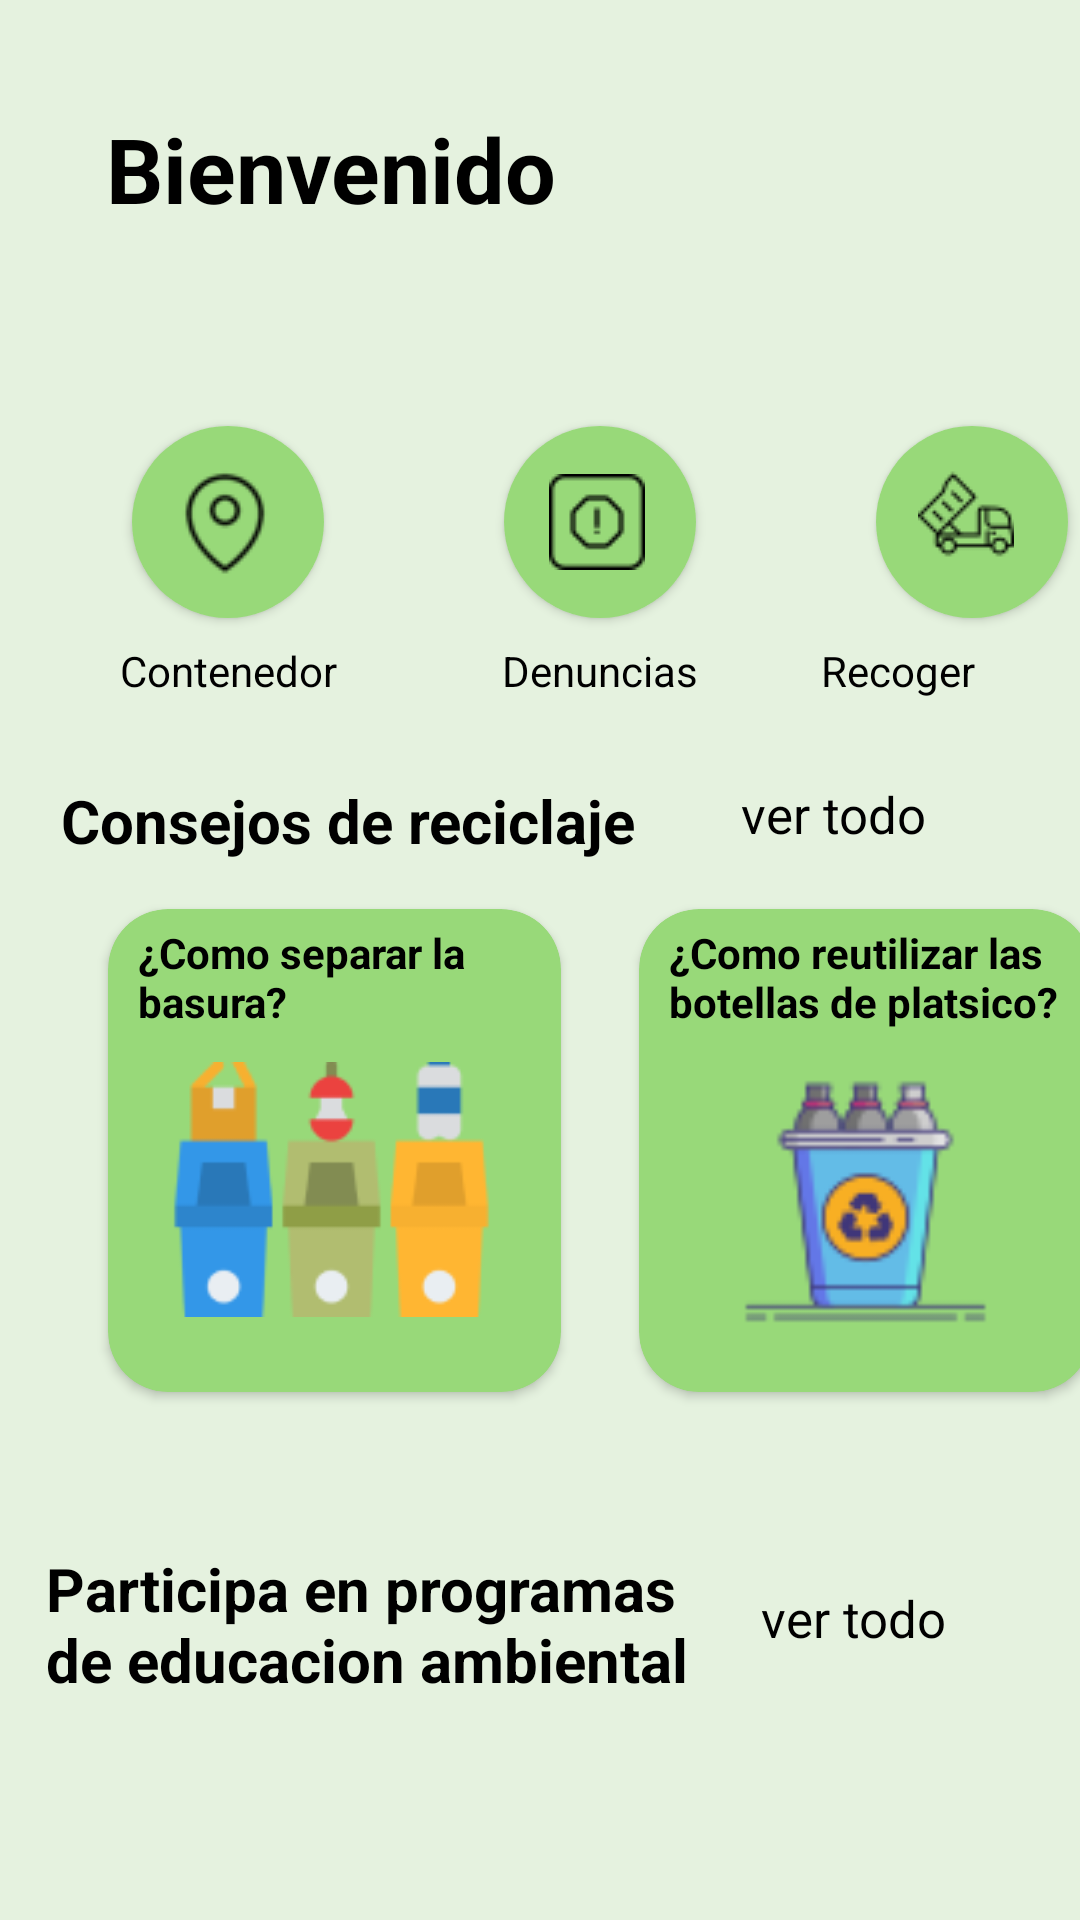

This screen was rendered from an Android layout file. Write that file and the resources it references.
<!-- AndroidManifest.xml: application theme Theme.AppArquitectura -->
<!-- res/layout/activity_main.xml -->
<?xml version="1.0" encoding="utf-8"?>
<androidx.constraintlayout.widget.ConstraintLayout xmlns:android="http://schemas.android.com/apk/res/android"
    xmlns:app="http://schemas.android.com/apk/res-auto"
    xmlns:tools="http://schemas.android.com/tools"
    android:layout_width="match_parent"
    android:layout_height="match_parent"
    android:background="#E5F2DF"
    tools:context=".MainActivity">

    <TextView
        android:id="@+id/textView21"
        android:layout_width="wrap_content"
        android:layout_height="wrap_content"
        android:layout_marginTop="260dp"
        android:paddingHorizontal="5dp"
        android:text="Consejos de reciclaje"
        android:textColor="@color/black"
        android:textSize="20dp"
        android:textStyle="bold"

        app:layout_constraintEnd_toStartOf="@+id/textView15"
        app:layout_constraintHorizontal_bias="0.382"
        app:layout_constraintStart_toStartOf="parent"
        app:layout_constraintTop_toTopOf="parent" />

    <TextView
        android:id="@+id/textView"
        android:layout_width="wrap_content"
        android:layout_height="wrap_content"
        android:layout_marginTop="36dp"
        android:text="Bienvenido"
        android:textColor="@color/black"
        android:textSize="30dp"
        android:textStyle="bold"
        app:layout_constraintEnd_toEndOf="parent"
        app:layout_constraintHorizontal_bias="0.168"
        app:layout_constraintStart_toStartOf="parent"
        app:layout_constraintTop_toTopOf="parent" />

    <TextView
        android:id="@+id/textView7"
        android:layout_width="wrap_content"
        android:layout_height="wrap_content"
        android:layout_marginTop="12dp"
        android:layout_marginLeft="5dp"
        android:fontFamily="sans-serif-light"
        android:text=""
        android:textColor="@color/black"
        android:textSize="25dp"
        app:layout_constraintEnd_toEndOf="parent"
        app:layout_constraintHorizontal_bias="0.158"
        app:layout_constraintStart_toStartOf="parent"
        app:layout_constraintTop_toBottomOf="@+id/textView" />

    <Button
        android:id="@+id/button7"
        android:layout_width="64dp"
        android:layout_height="64dp"
        android:layout_marginStart="44dp"
        android:onClick="irPunto"
        android:layout_marginTop="20dp"
        android:background="@drawable/bordes_redondos_verde"
        android:drawableLeft="@drawable/ubi"
        android:paddingLeft="7dp"
        app:layout_constraintStart_toStartOf="parent"
        app:layout_constraintTop_toBottomOf="@+id/textView7" />

    <TextView
        android:id="@+id/textView42"
        android:layout_width="wrap_content"
        android:layout_height="wrap_content"
        android:layout_marginStart="40dp"
        android:layout_marginTop="8dp"
        android:text="Contenedor"
        android:textColor="@color/black"
        app:layout_constraintStart_toStartOf="parent"
        app:layout_constraintTop_toBottomOf="@+id/button7" />

    <TextView
        android:id="@+id/textView41"
        android:layout_width="wrap_content"
        android:layout_height="wrap_content"
        android:layout_marginStart="55dp"
        android:layout_marginTop="8dp"
        android:text="Denuncias"
        android:textAlignment="center"
        android:textColor="@color/black"
        app:layout_constraintStart_toEndOf="@+id/textView42"
        app:layout_constraintTop_toBottomOf="@+id/button13" />

    <TextView
        android:id="@+id/textViewReco"
        android:layout_width="wrap_content"
        android:layout_height="wrap_content"
        android:layout_marginStart="6dp"
        android:layout_marginTop="8dp"
        android:text="Recoger"
        android:textAlignment="center"
        android:textColor="@color/black"
        app:layout_constraintStart_toEndOf="@+id/textView41"
        app:layout_constraintTop_toBottomOf="@+id/button14"
        app:layout_constraintEnd_toEndOf="parent"/>

    <Button
        android:id="@+id/button13"
        android:layout_width="64dp"
        android:layout_height="64dp"
        android:layout_marginStart="60dp"
        android:layout_marginTop="20dp"
        android:background="@drawable/bordes_redondos_verde"
        android:drawableLeft="@drawable/report_8655216"
        android:onClick="realizar_denuncia"
        android:paddingLeft="15dp"
        app:layout_constraintStart_toEndOf="@+id/button7"
        app:layout_constraintTop_toBottomOf="@+id/textView7" />

    <Button
        android:id="@+id/button14"
        android:layout_width="64dp"
        android:layout_height="64dp"
        android:layout_marginStart="60dp"
        android:layout_marginTop="20dp"
        android:background="@drawable/bordes_redondos_verde"
        android:drawableLeft="@drawable/truck_2975412"
        android:onClick="realizar_recogida"
        android:paddingLeft="14dp"
        android:paddingBottom="5dp"
        app:layout_constraintEnd_toEndOf="parent"
        app:layout_constraintHorizontal_bias="0.0"
        app:layout_constraintStart_toEndOf="@+id/button13"
        app:layout_constraintTop_toBottomOf="@+id/textView7" />

    <TextView
        android:id="@+id/textView15"
        android:layout_width="74dp"
        android:layout_height="28dp"
        android:layout_marginTop="260dp"
        android:layout_marginEnd="44dp"
        android:autoLink="phone"
        android:paddingHorizontal="5dp"
        android:text="ver todo"
        android:textColor="@color/black"
        android:textSize="17dp"
        android:onClick="irConsejos"
        app:layout_constraintEnd_toEndOf="parent"
        app:layout_constraintTop_toTopOf="parent" />

    <androidx.cardview.widget.CardView
        android:id="@+id/cardView2"
        android:layout_width="151dp"
        android:layout_height="161dp"
        android:onClick="consejo1"
        android:layout_gravity="center"
        android:layout_marginStart="36dp"
        android:layout_marginTop="16dp"
        app:cardBackgroundColor="@color/primary_color"
        app:cardCornerRadius="20dp"
        app:layout_constraintStart_toStartOf="parent"
        app:layout_constraintTop_toBottomOf="@+id/textView21">

        <TextView
            android:layout_width="match_parent"
            android:layout_height="wrap_content"
            android:paddingLeft="10dp"
            android:paddingTop="5dp"
            android:text="¿Como separar la basura?"
            android:textAlignment="textStart"
            android:textColor="@color/black"
            android:textStyle="bold" />

        <ImageView
            android:layout_width="115dp"
            android:layout_height="107dp"
            android:layout_gravity="bottom"
            android:layout_marginLeft="17dp"
            android:layout_marginBottom="14dp"
            android:src="@drawable/reciclaje_1" />

    </androidx.cardview.widget.CardView>

    <androidx.cardview.widget.CardView
        android:id="@+id/cardView"
        android:layout_width="151dp"
        android:layout_height="161dp"
        android:layout_marginStart="26dp"
        android:layout_marginTop="16dp"
        android:onClick="consejo3"
        app:cardBackgroundColor="@color/primary_color"
        app:cardCornerRadius="20dp"
        app:layout_constraintEnd_toEndOf="parent"
        app:layout_constraintHorizontal_bias="0.04"
        app:layout_constraintStart_toEndOf="@+id/cardView2"
        app:layout_constraintTop_toBottomOf="@+id/textView21">

        <TextView
            android:layout_width="wrap_content"
            android:layout_height="wrap_content"
            android:paddingLeft="10dp"
            android:paddingTop="5dp"
            android:text="¿Como reutilizar las botellas de platsico?"
            android:textAlignment="textStart"
            android:textColor="@color/black"
            android:textStyle="bold"
            tools:layout_conversion_absoluteHeight="57dp"
            tools:layout_conversion_absoluteWidth="139dp"
            tools:layout_editor_absoluteX="184dp"
            tools:layout_editor_absoluteY="363dp" />

        <ImageView
            android:id="@+id/imageView7"
            android:layout_width="91dp"
            android:layout_height="85dp"
            android:layout_gravity="center_horizontal"
            android:layout_marginTop="55dp"
            app:srcCompat="@drawable/icons8_reciclaje_64" />


    </androidx.cardview.widget.CardView>

    <TextView
        android:id="@+id/textView22"
        android:layout_width="220dp"
        android:layout_height="49dp"
        android:layout_marginTop="52dp"
        android:paddingLeft="5dp"
        android:text="Participa en programas de educacion ambiental"
        android:textColor="@color/black"
        android:textSize="20dp"
        android:textStyle="bold"
        app:layout_constraintEnd_toStartOf="@+id/textView23"
        app:layout_constraintHorizontal_bias="0.426"
        app:layout_constraintStart_toStartOf="parent"
        app:layout_constraintTop_toBottomOf="@+id/cardView2" />

    <TextView
        android:id="@+id/textView23"
        android:layout_width="76dp"
        android:layout_height="29dp"
        android:layout_marginTop="64dp"
        android:layout_marginEnd="40dp"
        android:paddingLeft="5dp"
        android:text="ver todo"
        android:onClick="irProgramas"
        android:textAlignment="center"
        android:textColor="@color/black"
        android:textSize="17dp"
        app:layout_constraintEnd_toEndOf="parent"
        app:layout_constraintTop_toBottomOf="@+id/cardView" />

    <ImageView
        android:id="@+id/imageView8"
        android:layout_width="410dp"
        android:layout_height="209dp"
        android:layout_marginTop="78dp"
        app:layout_constraintBottom_toBottomOf="parent"
        app:layout_constraintEnd_toEndOf="parent"
        app:layout_constraintHorizontal_bias="1.0"
        app:layout_constraintStart_toStartOf="parent"
        app:layout_constraintTop_toBottomOf="@+id/textView22"
        app:layout_constraintVertical_bias="1.0"
        app:srcCompat="@drawable/tierra_de_todos" />

</androidx.constraintlayout.widget.ConstraintLayout>
<!-- resources referenced by this layout -->
<resources>
  <color name="black">#FF000000</color>
  <color name="primary_color">#98D979</color>
  <!-- drawable bordes_redondos_verde (drawable) -->
  <?xml version="1.0" encoding="utf-8"?>
  <shape xmlns:android="http://schemas.android.com/apk/res/android"
      android:shape="oval">
      <solid android:color="@color/primary_color"/>
      <size
          android:width="120dp"
          android:height="120dp"/>
  </shape>
  <!-- drawable icons8_reciclaje_64: png bitmap (drawable, 3229 bytes) -->
  <!-- drawable reciclaje_1: png bitmap (drawable, 5133 bytes) -->
  <!-- drawable report_8655216: png bitmap (drawable, 611 bytes) -->
  <!-- drawable tierra_de_todos: png bitmap (drawable, 159888 bytes) -->
  <!-- drawable truck_2975412: png bitmap (drawable, 858 bytes) -->
  <!-- drawable ubi: png bitmap (drawable, 1315 bytes) -->
  <style name="Theme.AppArquitectura" parent="Theme.AppCompat.Light.NoActionBar">
          
          <item name="colorPrimary">@color/purple_500</item>
          <item name="colorPrimaryVariant">@color/purple_700</item>
          <item name="colorOnPrimary">@color/white</item>
          
          <item name="colorSecondary">@color/teal_200</item>
          <item name="colorSecondaryVariant">@color/teal_700</item>
          <item name="colorOnSecondary">@color/black</item>
          
          <item name="android:statusBarColor">?attr/colorPrimaryVariant</item>
          
      </style>
  <color name="purple_500">#FF6200EE</color>
  <color name="purple_700">#FF3700B3</color>
  <color name="white">#FFFFFFFF</color>
  <color name="teal_200">#FF03DAC5</color>
  <color name="teal_700">#FF018786</color>
</resources>
